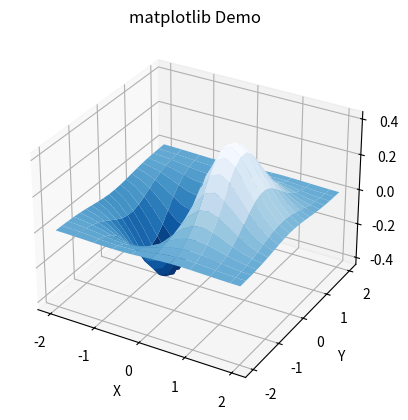

Reproduce this figure in Python.
import numpy as np
import matplotlib.pyplot as plt
import mpl_toolkits.mplot3d

x, y = np.mgrid[-2:2:20j, -2:2:20j]

z = x * np.exp(-x ** 2 - y ** 2)

ax = plt.subplot(111, projection='3d')
ax.set_title('matplotlib Demo')
ax.plot_surface(x, y, z, rstride=2, cstride=1, cmap=plt.cm.Blues_r)

ax.set_xlabel('X')
ax.set_ylabel('Y')
ax.set_zlabel('Z')
plt.show()
